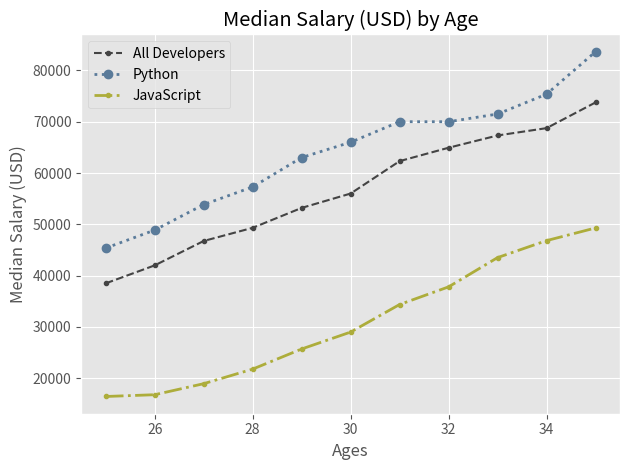

Generate this figure with matplotlib: (Note: this script raises an exception after producing the figure.)
# Import MatPlotLib Library and Assign a Name to it for Drawing Graphs

from matplotlib import pyplot as plt

# print(plt.style.available)

# Plot Style

plt.style.use('ggplot')

# Age (Horizontal Axis - Independent Variable)

ages_x = [25, 26, 27, 28, 29, 30, 31, 32, 33, 34, 35]

# Median Salary for Developers (Vertical Axis - Dependent Variable 1)

dev_y = [38496, 42000, 46752, 49320, 53200, 56000, 62316, 64928, 67317, 68748, 73752]

# Plot First Set of Points

plt.plot(ages_x, dev_y, color='#444444', linestyle='--', marker='.', label='All Developers')

# Median Salary for Python Developers (Vertical Axis - Dependent Variable 2)

py_dev_y = [45372, 48876, 53850, 57287, 63016, 65998, 70003, 70000, 71496, 75370, 83640]

# Plot Second Set of Points

plt.plot(ages_x, py_dev_y, color='#5a7b9a', linestyle=':', marker='o', linewidth='2', label='Python')

# Median Salary for Javascript Developers (Vertical Axis - Dependent Variable 3)

js_dev_y = [16446, 16791, 18942, 21780, 25704, 29000, 34372, 37810, 43515, 46823, 49293]

# Plot Second Set of Points

plt.plot(ages_x, js_dev_y, color='#adad3b', linestyle='-.', marker='.', linewidth='2', label='JavaScript')

# Plot information

plt.xlabel('Ages')

plt.ylabel('Median Salary (USD)')

plt.title('Median Salary (USD) by Age')

# Assign Legends to Curves

plt.legend()

# Assign Grid to Graph Background

plt.grid(True)

# Padding/Margin

plt.tight_layout()

# Save Graph Programmatically

plt.savefig('C:/Users/<user>/Documents/Python/4_MatPlotLib/10_Example/Plot.svg')

# Make Plot

plt.show()